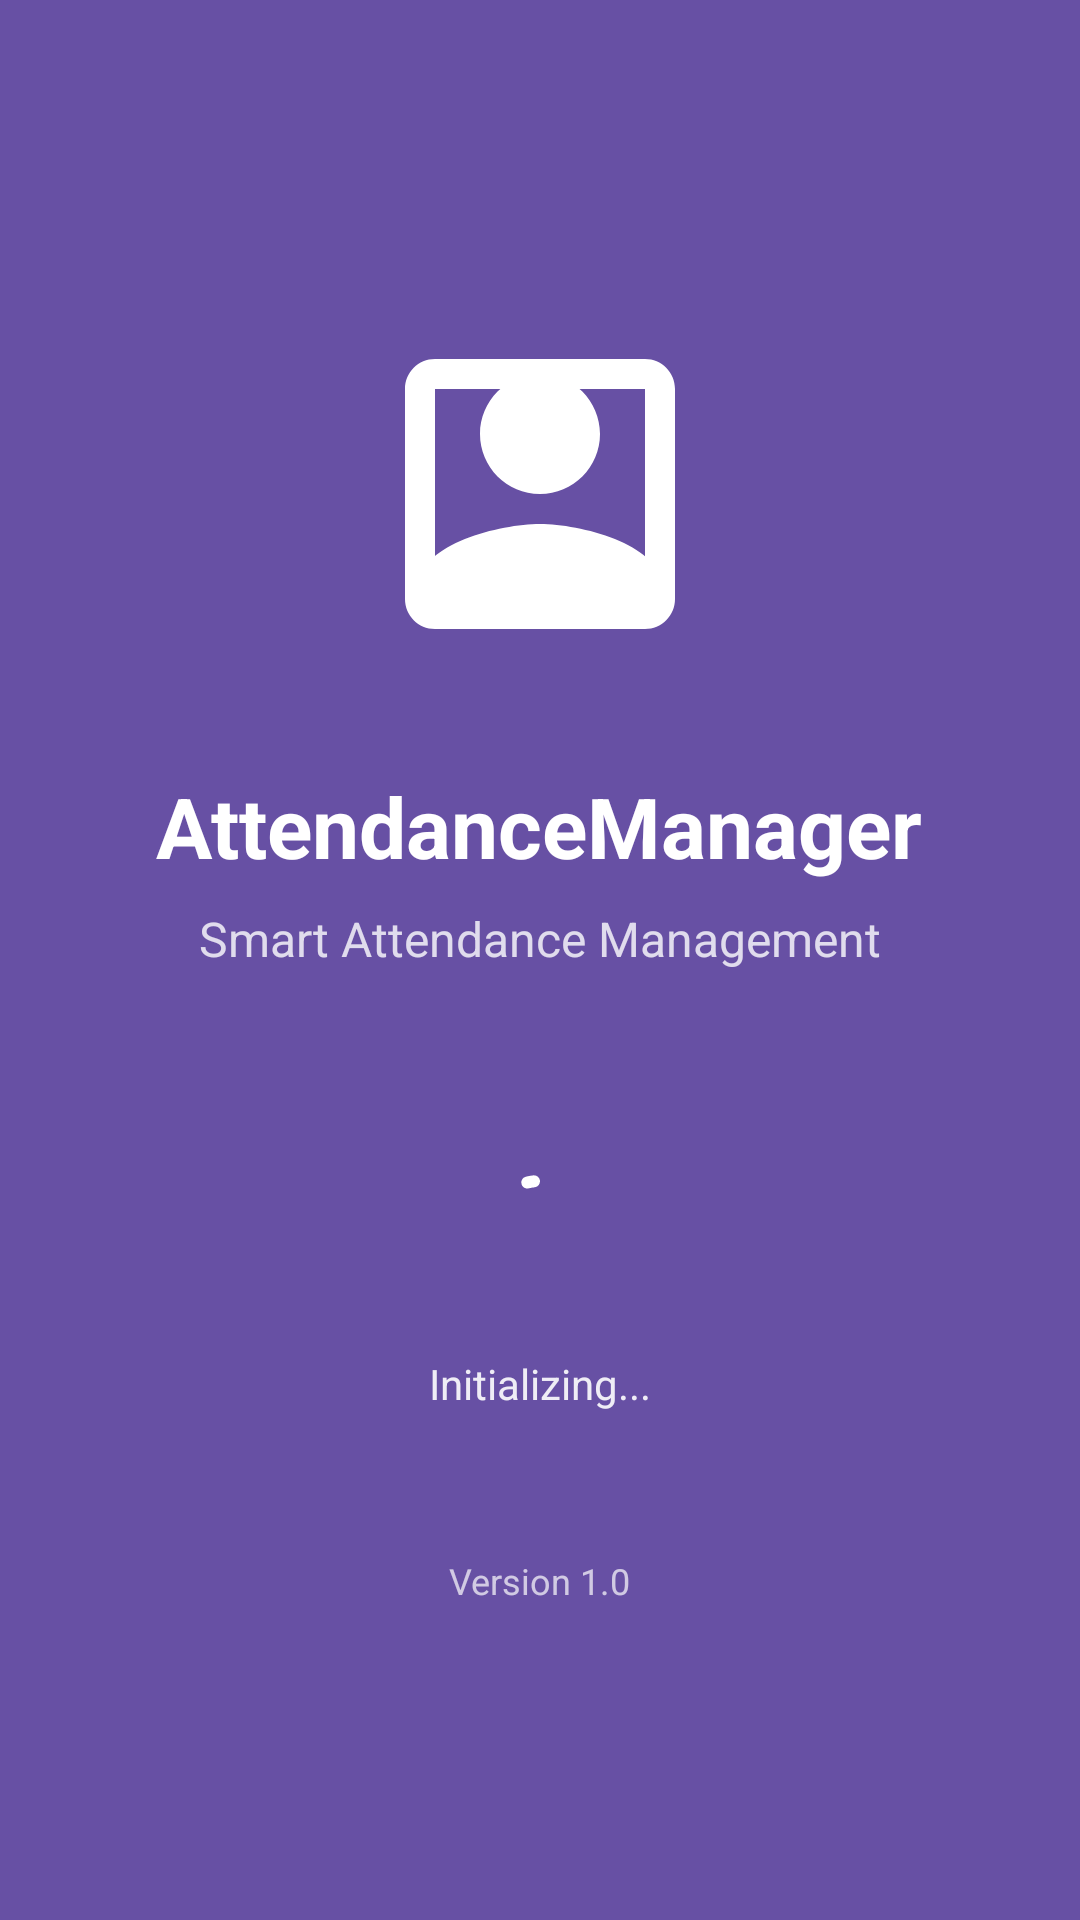

Here is an Android app screen rendered from its layout file. Give the layout XML and the strings, colors and styles it references.
<!-- AndroidManifest.xml: activity theme Theme.AttendanceManager -->
<!-- res/layout/activity_splash.xml -->
<?xml version="1.0" encoding="utf-8"?>
<LinearLayout xmlns:android="http://schemas.android.com/apk/res/android"
    xmlns:app="http://schemas.android.com/apk/res-auto"
    android:layout_width="match_parent"
    android:layout_height="match_parent"
    android:orientation="vertical"
    android:gravity="center"
    android:background="@color/md_theme_light_primary"
    android:padding="32dp">

    
    <ImageView
        android:layout_width="120dp"
        android:layout_height="120dp"
        android:src="@drawable/ic_attendance"
        android:layout_marginBottom="32dp"
        app:tint="@color/md_theme_light_onPrimary" />

    
    <TextView
        android:id="@+id/tv_app_name"
        android:layout_width="wrap_content"
        android:layout_height="wrap_content"
        android:text="@string/app_name"
        android:textSize="28sp"
        android:textStyle="bold"
        android:textColor="@color/md_theme_light_onPrimary"
        android:layout_marginBottom="8dp" />

    
    <TextView
        android:layout_width="wrap_content"
        android:layout_height="wrap_content"
        android:text="Smart Attendance Management"
        android:textSize="16sp"
        android:textColor="@color/md_theme_light_onPrimary"
        android:alpha="0.8"
        android:layout_marginBottom="64dp" />

    
    <com.google.android.material.progressindicator.CircularProgressIndicator
        android:layout_width="wrap_content"
        android:layout_height="wrap_content"
        android:indeterminate="true"
        app:indicatorColor="@color/md_theme_light_onPrimary"
        android:layout_marginBottom="16dp" />

    
    <TextView
        android:id="@+id/tv_loading"
        android:layout_width="wrap_content"
        android:layout_height="wrap_content"
        android:text="Initializing..."
        android:textSize="14sp"
        android:textColor="@color/md_theme_light_onPrimary"
        android:alpha="0.9" />

    
    <TextView
        android:id="@+id/tv_version"
        android:layout_width="wrap_content"
        android:layout_height="wrap_content"
        android:text="Version 1.0"
        android:textSize="12sp"
        android:textColor="@color/md_theme_light_onPrimary"
        android:alpha="0.7"
        android:layout_marginTop="48dp" />

</LinearLayout>
<!-- resources referenced by this layout -->
<resources>
  <color name="md_theme_light_onPrimary">#FFFFFF</color>
  <color name="md_theme_light_primary">#6750A4</color>
  <!-- drawable ic_attendance (drawable) -->
  <vector xmlns:android="http://schemas.android.com/apk/res/android"
      android:width="24dp"
      android:height="24dp"
      android:viewportWidth="24"
      android:viewportHeight="24">
      <path
          android:fillColor="#FF000000"
          android:pathData="M12,12c2.21,0 4,-1.79 4,-4s-1.79,-4 -4,-4 -4,1.79 -4,4 1.79,4 4,4zM12,14c-2.67,0 -8,1.34 -8,4v2h16v-2c0,-2.66 -5.33,-4 -8,-4z"/>
      <path
          android:fillColor="#FF000000"
          android:pathData="M19,3H5C3.89,3 3,3.89 3,5v14c0,1.11 0.89,2 2,2h14c1.11,0 2,-0.89 2,-2V5C21,3.89 20.11,3 19,3zM19,19H5V5h14V19z"/>
  </vector>
  <string name="app_name">AttendanceManager</string>
  <style name="Theme.AttendanceManager" parent="Base.Theme.AttendanceManager" />
  <style name="Base.Theme.AttendanceManager" parent="Theme.Material3.DayNight.NoActionBar">
          <item name="colorPrimary">@color/md_theme_light_primary</item>
          <item name="colorOnPrimary">@color/md_theme_light_onPrimary</item>
          <item name="colorPrimaryContainer">@color/md_theme_light_primaryContainer</item>
          <item name="colorOnPrimaryContainer">@color/md_theme_light_onPrimaryContainer</item>
          <item name="colorSecondary">@color/md_theme_light_secondary</item>
          <item name="colorOnSecondary">@color/md_theme_light_onSecondary</item>
          <item name="colorSecondaryContainer">@color/md_theme_light_secondaryContainer</item>
          <item name="colorOnSecondaryContainer">@color/md_theme_light_onSecondaryContainer</item>
      </style>
  <color name="md_theme_light_primaryContainer">#EADDFF</color>
  <color name="md_theme_light_onPrimaryContainer">#21005D</color>
  <color name="md_theme_light_secondary">#625B71</color>
  <color name="md_theme_light_onSecondary">#FFFFFF</color>
  <color name="md_theme_light_secondaryContainer">#E8DEF8</color>
  <color name="md_theme_light_onSecondaryContainer">#1D192B</color>
</resources>
